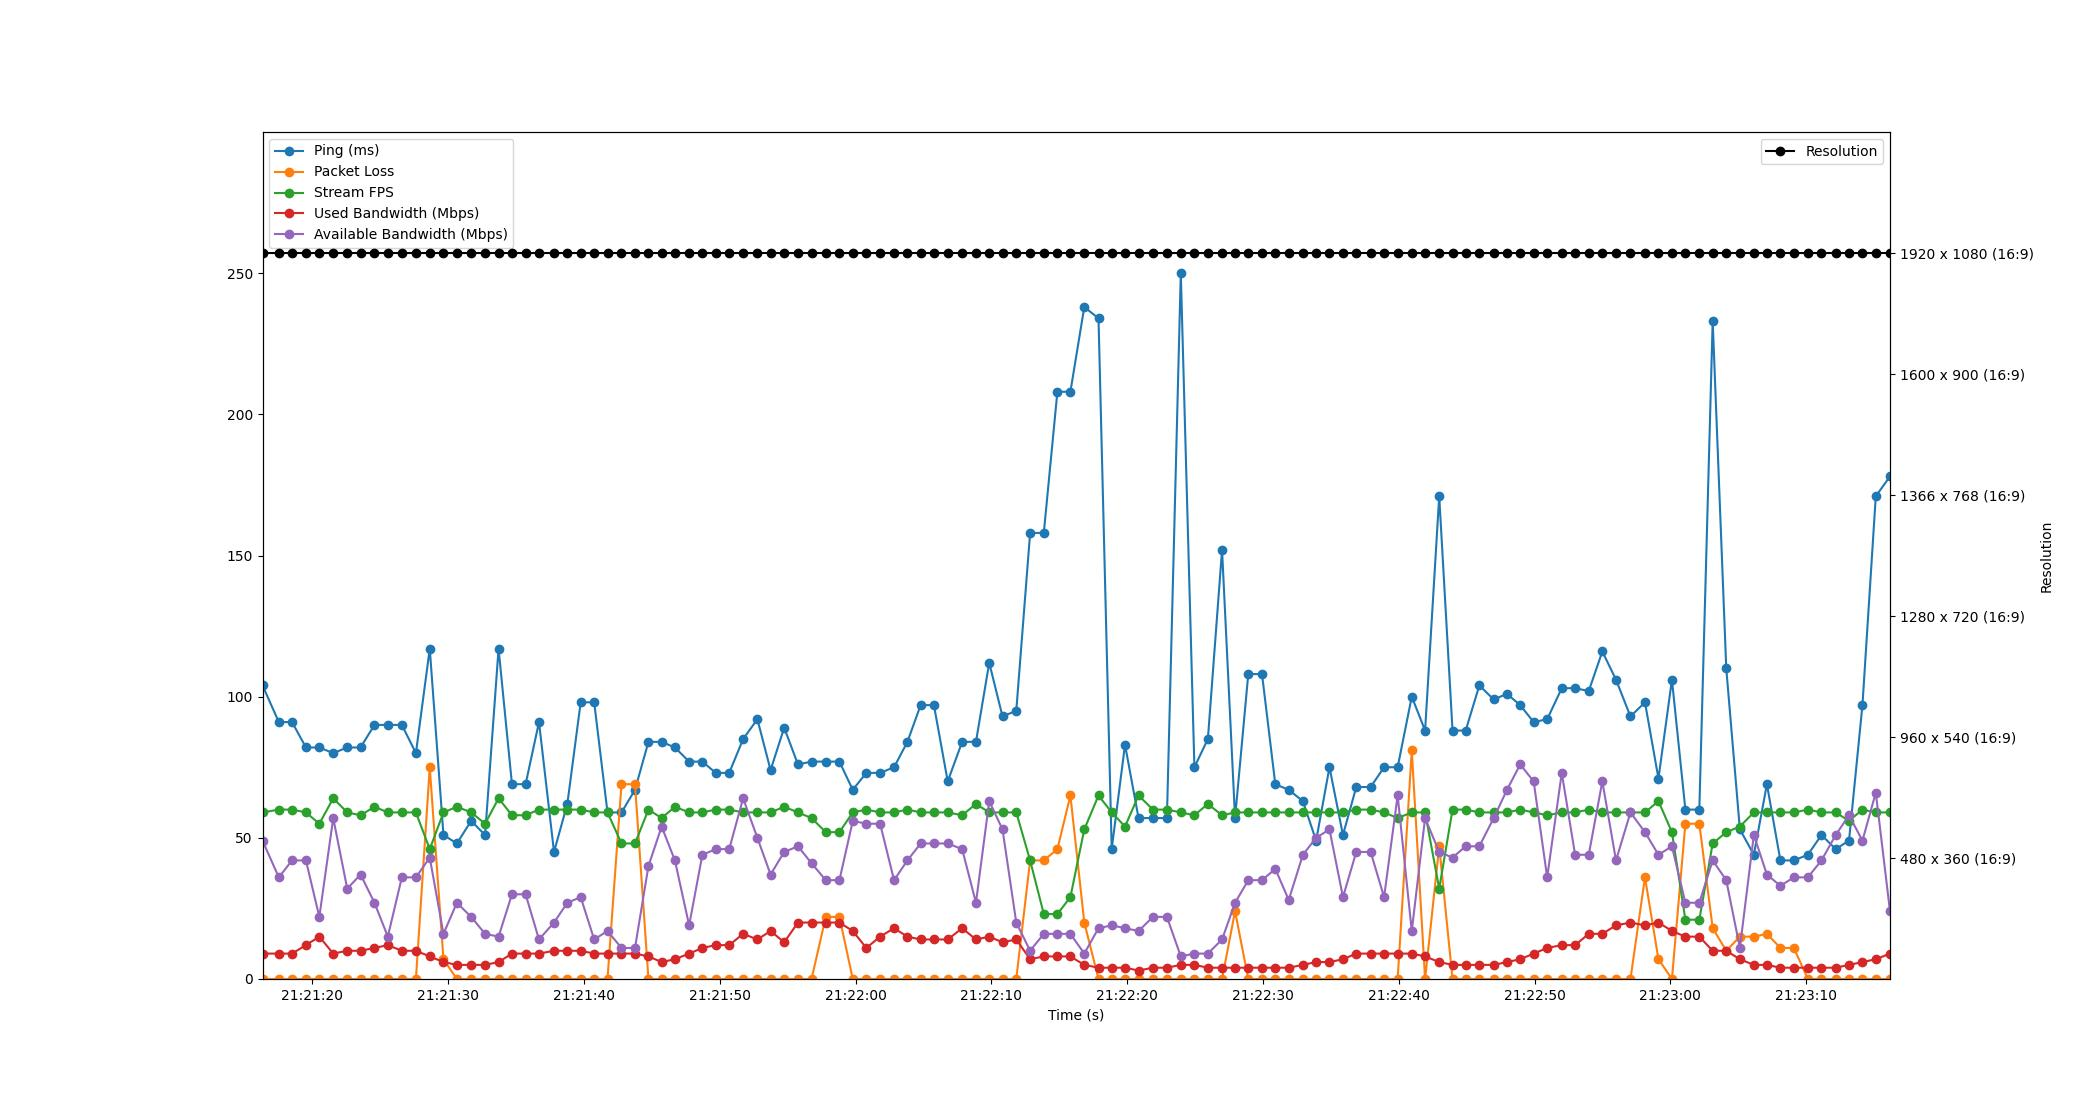

The file beside this chart, header and first rows:
Time, Timestamp, Ping, Packet Loss, Stream FPS, Used Bandwidth, Resolution, Available Bandwidth
2.1457672119140625e-06, 2023-07-11 21:21:16.327534, 104, 0, 59, 9, 1920 x 1080 (16:9), 49
1.203, 2023-07-11 21:21:17.530542, 91, 0, 60, 9, 1920 x 1080 (16:9), 36
2.175, 2023-07-11 21:21:18.502183, 91, 0, 60, 9, 1920 x 1080 (16:9), 42
3.199, 2023-07-11 21:21:19.526488, 82, 0, 59, 12, 1920 x 1080 (16:9), 42
4.185, 2023-07-11 21:21:20.512288, 82, 0, 55, 15, 1920 x 1080 (16:9), 22
5.209, 2023-07-11 21:21:21.536296, 80, 0, 64, 9, 1920 x 1080 (16:9), 57
6.241, 2023-07-11 21:21:22.568371, 82, 0, 59, 10, 1920 x 1080 (16:9), 32
7.221, 2023-07-11 21:21:23.548696, 82, 0, 58, 10, 1920 x 1080 (16:9), 37
8.246, 2023-07-11 21:21:24.573568, 90, 0, 61, 11, 1920 x 1080 (16:9), 27
9.229, 2023-07-11 21:21:25.556564, 90, 0, 59, 12, 1920 x 1080 (16:9), 15
10.26, 2023-07-11 21:21:26.588070, 90, 0, 59, 10, 1920 x 1080 (16:9), 36
11.3, 2023-07-11 21:21:27.625091, 80, 0, 59, 10, 1920 x 1080 (16:9), 36
12.32, 2023-07-11 21:21:28.644694, 117, 75, 46, 8, 1920 x 1080 (16:9), 43
13.33, 2023-07-11 21:21:29.654546, 51, 7, 59, 6, 1920 x 1080 (16:9), 16
14.31, 2023-07-11 21:21:30.641022, 48, 0, 61, 5, 1920 x 1080 (16:9), 27
15.37, 2023-07-11 21:21:31.694544, 56, 0, 59, 5, 1920 x 1080 (16:9), 22
16.39, 2023-07-11 21:21:32.718532, 51, 0, 55, 5, 1920 x 1080 (16:9), 16
17.38, 2023-07-11 21:21:33.712184, 117, 0, 64, 6, 1920 x 1080 (16:9), 15
18.37, 2023-07-11 21:21:34.698361, 69, 0, 58, 9, 1920 x 1080 (16:9), 30
19.38, 2023-07-11 21:21:35.703556, 69, 0, 58, 9, 1920 x 1080 (16:9), 30
20.36, 2023-07-11 21:21:36.688860, 91, 0, 60, 9, 1920 x 1080 (16:9), 14
21.47, 2023-07-11 21:21:37.794512, 45, 0, 60, 10, 1920 x 1080 (16:9), 20
22.45, 2023-07-11 21:21:38.775556, 62, 0, 60, 10, 1920 x 1080 (16:9), 27
23.43, 2023-07-11 21:21:39.759761, 98, 0, 60, 10, 1920 x 1080 (16:9), 29
24.43, 2023-07-11 21:21:40.752989, 98, 0, 59, 9, 1920 x 1080 (16:9), 14
25.41, 2023-07-11 21:21:41.734487, 59, 0, 59, 9, 1920 x 1080 (16:9), 17
26.44, 2023-07-11 21:21:42.763832, 59, 69, 48, 9, 1920 x 1080 (16:9), 11
27.43, 2023-07-11 21:21:43.758830, 67, 69, 48, 9, 1920 x 1080 (16:9), 11
28.42, 2023-07-11 21:21:44.748988, 84, 0, 60, 8, 1920 x 1080 (16:9), 40
29.39, 2023-07-11 21:21:45.720520, 84, 0, 57, 6, 1920 x 1080 (16:9), 54
30.37, 2023-07-11 21:21:46.698140, 82, 0, 61, 7, 1920 x 1080 (16:9), 42
31.42, 2023-07-11 21:21:47.746522, 77, 0, 59, 9, 1920 x 1080 (16:9), 19
32.39, 2023-07-11 21:21:48.719914, 77, 0, 59, 11, 1920 x 1080 (16:9), 44
33.38, 2023-07-11 21:21:49.704909, 73, 0, 60, 12, 1920 x 1080 (16:9), 46
34.37, 2023-07-11 21:21:50.696708, 73, 0, 60, 12, 1920 x 1080 (16:9), 46
35.39, 2023-07-11 21:21:51.721773, 85, 0, 59, 16, 1920 x 1080 (16:9), 64
36.44, 2023-07-11 21:21:52.771554, 92, 0, 59, 14, 1920 x 1080 (16:9), 50
37.42, 2023-07-11 21:21:53.743531, 74, 0, 59, 17, 1920 x 1080 (16:9), 37
38.42, 2023-07-11 21:21:54.745930, 89, 0, 61, 13, 1920 x 1080 (16:9), 45
39.43, 2023-07-11 21:21:55.759961, 76, 0, 59, 20, 1920 x 1080 (16:9), 47
40.43, 2023-07-11 21:21:56.759373, 77, 0, 57, 20, 1920 x 1080 (16:9), 41
41.48, 2023-07-11 21:21:57.808786, 77, 22, 52, 20, 1920 x 1080 (16:9), 35
42.49, 2023-07-11 21:21:58.812550, 77, 22, 52, 20, 1920 x 1080 (16:9), 35
43.47, 2023-07-11 21:21:59.796512, 67, 0, 59, 17, 1920 x 1080 (16:9), 56
44.47, 2023-07-11 21:22:00.794388, 73, 0, 60, 11, 1920 x 1080 (16:9), 55
45.48, 2023-07-11 21:22:01.809091, 73, 0, 59, 15, 1920 x 1080 (16:9), 55
46.51, 2023-07-11 21:22:02.836541, 75, 0, 59, 18, 1920 x 1080 (16:9), 35
47.49, 2023-07-11 21:22:03.819537, 84, 0, 60, 15, 1920 x 1080 (16:9), 42
48.47, 2023-07-11 21:22:04.794507, 97, 0, 59, 14, 1920 x 1080 (16:9), 48
49.44, 2023-07-11 21:22:05.771983, 97, 0, 59, 14, 1920 x 1080 (16:9), 48
50.46, 2023-07-11 21:22:06.788327, 70, 0, 59, 14, 1920 x 1080 (16:9), 48
51.53, 2023-07-11 21:22:07.852759, 84, 0, 58, 18, 1920 x 1080 (16:9), 46
52.54, 2023-07-11 21:22:08.867719, 84, 0, 62, 14, 1920 x 1080 (16:9), 27
53.52, 2023-07-11 21:22:09.845453, 112, 0, 59, 15, 1920 x 1080 (16:9), 63
54.49, 2023-07-11 21:22:10.822488, 93, 0, 59, 13, 1920 x 1080 (16:9), 53
55.51, 2023-07-11 21:22:11.836847, 95, 0, 59, 14, 1920 x 1080 (16:9), 20
56.53, 2023-07-11 21:22:12.856579, 158, 42, 42, 7, 1920 x 1080 (16:9), 10
57.54, 2023-07-11 21:22:13.864439, 158, 42, 23, 8, 1920 x 1080 (16:9), 16
58.54, 2023-07-11 21:22:14.864364, 208, 46, 23, 8, 1920 x 1080 (16:9), 16
59.49, 2023-07-11 21:22:15.822491, 208, 65, 29, 8, 1920 x 1080 (16:9), 16
... 60 more rows
